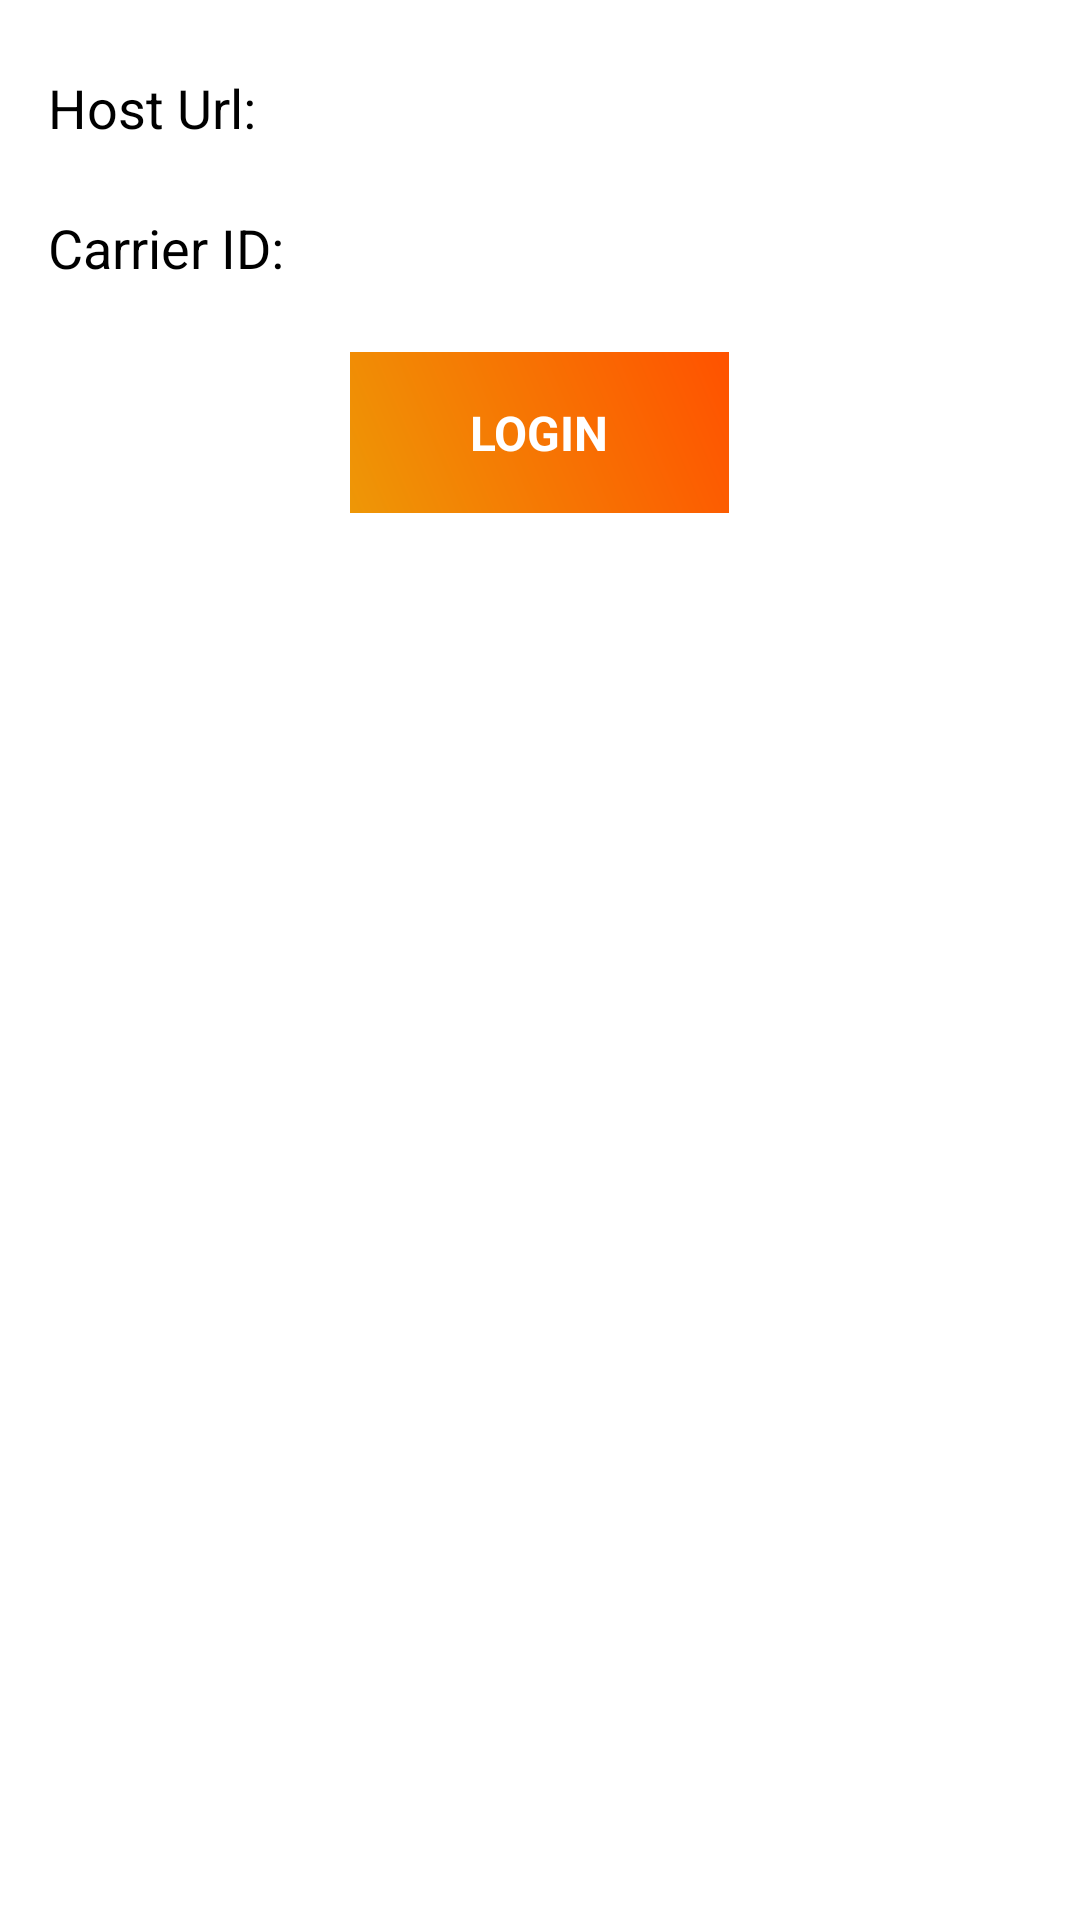

The Android layout XML behind this screen, and the referenced resources:
<!-- AndroidManifest.xml: application theme AppTheme -->
<!-- res/layout/dialog_login.xml -->
<?xml version="1.0" encoding="utf-8"?>
<LinearLayout xmlns:android="http://schemas.android.com/apk/res/android"
    xmlns:tools="http://schemas.android.com/tools"
    android:layout_width="match_parent"
    android:layout_height="match_parent"
    android:layout_gravity="center"
    android:gravity="center_horizontal"
    android:orientation="vertical"
    android:padding="@dimen/default_padding">

    <LinearLayout
        android:layout_width="match_parent"
        android:layout_height="wrap_content"
        android:orientation="horizontal">

        <TextView
            android:layout_width="wrap_content"
            android:layout_height="wrap_content"
            android:minWidth="90dp"
            android:text="@string/host_url_title"
            android:textColor="@android:color/black"
            android:textSize="18sp" />

        <EditText
            android:id="@+id/host_url_ed"
            android:layout_width="0dp"
            android:layout_height="wrap_content"
            android:layout_marginLeft="8dp"
            android:layout_weight="1"
            android:ellipsize="end"
            android:hint="Your host url or empty"
            android:imeOptions="actionNext"
            android:inputType="text"
            android:maxLines="1"
            android:textColor="@android:color/black"
            android:textSize="16sp"
            tools:text="Your Host URL or Empty for demo default" />

    </LinearLayout>

    <LinearLayout
        android:layout_width="match_parent"
        android:layout_height="wrap_content"
        android:layout_marginTop="8dp"
        android:orientation="horizontal">

        <TextView
            android:layout_width="wrap_content"
            android:layout_height="wrap_content"
            android:minWidth="90dp"
            android:text="@string/carrier_id_title"
            android:textColor="@android:color/black"
            android:textSize="18sp" />

        <EditText
            android:id="@+id/carrier_id_ed"
            android:layout_width="0dp"
            android:layout_height="wrap_content"
            android:layout_marginLeft="8dp"
            android:layout_weight="1"
            android:ellipsize="end"
            android:hint="Your carrier id or empty"
            android:imeOptions="actionNext"
            android:inputType="text"
            android:maxLines="1"
            android:textColor="@android:color/black"
            android:textSize="16sp"
            tools:text="Your carrier id or Empty for demo default" />

    </LinearLayout>

    <LinearLayout
        android:layout_width="match_parent"
        android:layout_height="wrap_content"
        android:layout_marginTop="@dimen/default_padding"
        android:layout_marginBottom="@dimen/default_padding"
        android:gravity="center">

        <TextView
            android:id="@+id/login_btn"
            android:layout_width="wrap_content"
            android:layout_height="wrap_content"
            android:background="@drawable/titlebar_bg"
            android:paddingLeft="@dimen/increased_padding"
            android:paddingTop="@dimen/default_padding"
            android:paddingRight="@dimen/increased_padding"
            android:paddingBottom="@dimen/default_padding"
            android:text="@string/log_in"
            android:textStyle="bold"
            android:textColor="@android:color/white"
            android:textSize="@dimen/default_text_size" />

    </LinearLayout>

</LinearLayout>
<!-- resources referenced by this layout -->
<resources>
  <dimen name="default_padding">16dp</dimen>
  <dimen name="default_text_size">16sp</dimen>
  <dimen name="increased_padding">40dp</dimen>
  <!-- drawable titlebar_bg (drawable) -->
  <?xml version="1.0" encoding="utf-8"?>
  <shape xmlns:android="http://schemas.android.com/apk/res/android"
      android:shape="rectangle">
  
  
      <gradient
          android:angle="45"
          android:endColor="#FF5200"
          android:startColor="#EE9706" />
  
  </shape>
  <string name="carrier_id_title">Carrier ID: </string>
  <string name="host_url_title">Host Url: </string>
  <string name="log_in">LOGIN</string>
  <style name="AppTheme" parent="Theme.AppCompat.NoActionBar">
          <item name="android:windowNoTitle">true</item>
          <item name="windowActionBar">false</item>
          <item name="colorPrimary">@color/primary</item>
          <item name="colorPrimaryDark">@color/primary_dark</item>
          <item name="colorAccent">@color/primary</item>
          <item name="colorSwitchThumbNormal">@android:color/white</item>
          <item name="android:windowBackground">@android:color/white</item>
          <item name="android:colorBackground">@android:color/white</item>
          <item name="android:dialogTheme">@style/AppDialogTheme</item>
          <item name="android:alertDialogTheme">@style/AppAlertTheme</item>
          <item name="bottomSheetDialogTheme">@style/AppBottomSheetDialogTheme</item>
      </style>
  <color name="primary">#FF5200</color>
  <color name="primary_dark">#FF5200</color>
  <style name="AppDialogTheme" parent="Theme.AppCompat.Light.Dialog">
          
          <item name="colorPrimary">@color/primary</item>
          <item name="colorPrimaryDark">@color/primary_dark</item>
          <item name="android:textColorHighlight">@android:color/white</item>
          <item name="colorAccent">@color/primary</item>
          <item name="colorControlNormal">@android:color/white</item>
      </style>
  <style name="AppAlertTheme" parent="Theme.AppCompat.Light.Dialog.Alert">
          <item name="colorPrimary">@color/primary</item>
          <item name="colorAccent">@color/primary</item>
          <item name="colorPrimaryDark">@color/primary_dark</item>
          <item name="colorControlNormal">@android:color/white</item>
          <item name="android:textColorHighlight">@color/primary</item>
      </style>
  <style name="AppBottomSheetDialogTheme" parent="Theme.Design.Light.BottomSheetDialog">
          <item name="bottomSheetStyle">@style/AppModalStyle</item>
      </style>
  <style name="AppModalStyle" parent="Widget.Design.BottomSheet.Modal">
          <item name="android:background">@drawable/top_rounded_corner_view</item>
      </style>
  <!-- drawable top_rounded_corner_view (drawable) -->
  <?xml version="1.0" encoding="utf-8"?>
  <shape xmlns:android="http://schemas.android.com/apk/res/android"
      android:shape="rectangle">
      <solid android:color="@android:color/white" />
      <corners
          android:topLeftRadius="16dp"
          android:topRightRadius="16dp" />
  </shape>
</resources>
